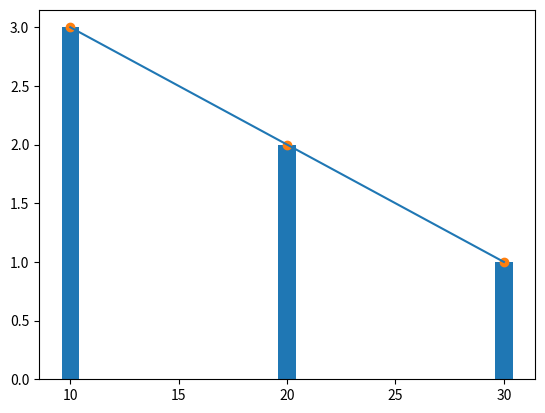

This chart was generated by the following Python code: (Note: this script raises an exception after producing the figure.)
#!/usr/bin/env python
# coding: utf-8

# # Matplotlib

# Matplotlib is an amazing visualization library in Python for 2D plots of arrays.

# In[ ]:


import matplotlib.pyplot as plt


# ### Plotting an array

# In[ ]:


x = [10,20,30]
y = [3,2,1]
plt.plot(x,y)


# ### Bar Plot

# In[ ]:


plt.bar(x,y)


# ### Scatter

# In[ ]:


plt.scatter(x,y)


# # Working with Image

# In[ ]:


import matplotlib.image as im


# In[ ]:


img = im.imread('images/python.png')
plt.imshow(img)


# In[ ]:


img.shape


# In[ ]:


img


# In[ ]:


img[0][0]


# In[ ]:


img[0][0][0]


# In[ ]:




